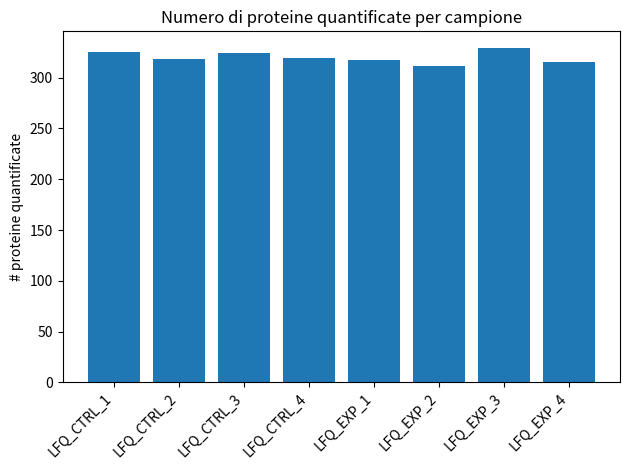
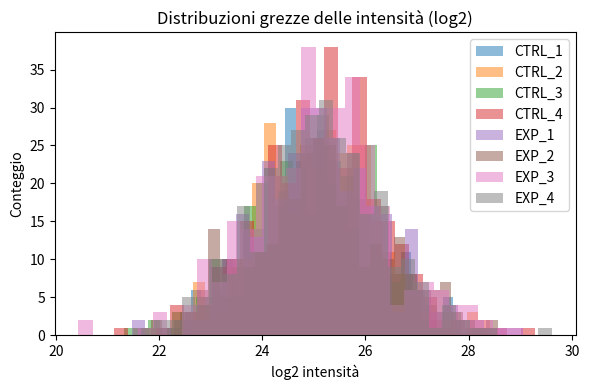
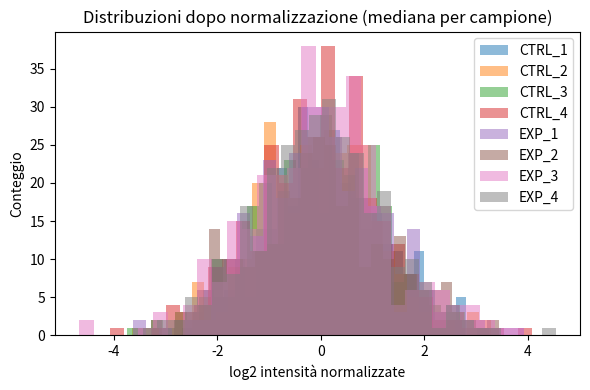

Write Python code to recreate these figures, in order. (Note: this script raises an exception after producing the figures.)
from __future__ import annotations
import numpy as np
import pandas as pd
import matplotlib.pyplot as plt
from scipy import stats

%matplotlib inline
np.random.seed(123)

n_prot = 400
n_ctrl = 4
n_exp = 4
n_samples = n_ctrl + n_exp

sample_ids = [f"CTRL_{i+1}" for i in range(n_ctrl)] + [f"EXP_{i+1}" for i in range(n_exp)]
conditions = pd.Series(
    ["CTRL"]*n_ctrl + ["EXP"]*n_exp,
    index=sample_ids,
    name="condition",
)

# Identificativi proteici fittizi
protein_ids = [f"P{10000+i}" for i in range(n_prot)]
gene_names = [f"GENE_{i}" for i in range(n_prot)]

# Intensità log2 di base ~ N(25, 1.2)
log2_intensities = np.random.normal(loc=25, scale=1.2, size=(n_prot, n_samples))

# Selezioniamo 20 proteine "ambientalmente responsive" con aumento di ~1.5 in log2 (≈ FC ~2.8)
n_de = 20
de_idx = np.random.choice(np.arange(n_prot), size=n_de, replace=False)
for idx in de_idx:
    log2_intensities[idx, conditions == "EXP"] += 1.5

# Aggiungiamo missing values: più frequenti nelle proteine meno abbondanti
missing_mask = np.zeros_like(log2_intensities, dtype=bool)
base_mean = log2_intensities.mean(axis=1)
prob_missing = np.interp(base_mean, (base_mean.min(), base_mean.max()), (0.4, 0.02))
for i in range(n_prot):
    for j in range(n_samples):
        if np.random.rand() < prob_missing[i]:
            missing_mask[i, j] = True
log2_intensities_masked = log2_intensities.copy()
log2_intensities_masked[missing_mask] = np.nan

# Costruiamo un DataFrame tipo proteinGroups
intensity_cols = [f"LFQ_{sid}" for sid in sample_ids]
data = pd.DataFrame(log2_intensities_masked, columns=intensity_cols)
data.insert(0, "Gene", gene_names)
data.insert(0, "ProteinID", protein_ids)
data.head()

counts_per_sample = data[intensity_cols].notna().sum(axis=0)
counts_per_sample

plt.bar(range(len(intensity_cols)), counts_per_sample.values)
plt.xticks(range(len(intensity_cols)), intensity_cols, rotation=45, ha="right")
plt.ylabel("# proteine quantificate")
plt.title("Numero di proteine quantificate per campione")
plt.tight_layout()
plt.show()

plt.figure(figsize=(6,4))
for sid in sample_ids:
    col = f"LFQ_{sid}"
    plt.hist(data[col].dropna(), bins=30, alpha=0.5, label=sid)
plt.xlabel("log2 intensità")
plt.ylabel("Conteggio")
plt.title("Distribuzioni grezze delle intensità (log2)")
plt.legend()
plt.tight_layout()
plt.show()

norm_data = data.copy()
for col in intensity_cols:
    med = norm_data[col].median(skipna=True)
    norm_data[col] = norm_data[col] - med

plt.figure(figsize=(6,4))
for sid in sample_ids:
    col = f"LFQ_{sid}"
    plt.hist(norm_data[col].dropna(), bins=30, alpha=0.5, label=sid)
plt.xlabel("log2 intensità normalizzate")
plt.ylabel("Conteggio")
plt.title("Distribuzioni dopo normalizzazione (mediana per campione)")
plt.legend()
plt.tight_layout()
plt.show()

ctrl_cols = [f"LFQ_CTRL_{i+1}" for i in range(n_ctrl)]
exp_cols = [f"LFQ_EXP_{i+1}" for i in range(n_exp)]

mask_ctrl = norm_data[ctrl_cols].notna().sum(axis=1) >= 3
mask_exp = norm_data[exp_cols].notna().sum(axis=1) >= 3
keep = mask_ctrl & mask_exp

filtered = norm_data.loc[keep].copy()
print(f"Proteine totali: {len(norm_data)}")
print(f"Proteine dopo filtro missing: {len(filtered)}")

results = []
for idx, row in filtered.iterrows():
    vals_ctrl = row[ctrl_cols].values
    vals_exp = row[exp_cols].values
    mean_ctrl = np.nanmean(vals_ctrl)
    mean_exp = np.nanmean(vals_exp)
    log2_fc = mean_exp - mean_ctrl
    tstat, pval = stats.ttest_ind(vals_exp, vals_ctrl, equal_var=False, nan_policy="omit")
    results.append({
        "ProteinID": row["ProteinID"],
        "Gene": row["Gene"],
        "mean_CTRL": mean_ctrl,
        "mean_EXP": mean_exp,
        "log2_FC_EXP_vs_CTRL": log2_fc,
        "pval": pval,
    })

res_df = pd.DataFrame(results)
res_df.head()

res_df["neg_log10_pval"] = -np.log10(res_df["pval"])
res_df.head()

log2fc = res_df["log2_FC_EXP_vs_CTRL"]
neglogp = res_df["neg_log10_pval"]

plt.figure(figsize=(6,5))
plt.scatter(log2fc, neglogp, alpha=0.5)
plt.axvline(1, linestyle="--")
plt.axvline(-1, linestyle="--")
plt.axhline(2, linestyle="--")
plt.xlabel("log2 FC (EXP vs CTRL)")
plt.ylabel("-log10 p-value")
plt.title("Volcano plot (dataset proteomico simulato)")
plt.tight_layout()
plt.show()

fc_thresh = 1.0
p_thresh = 0.01

hits = res_df[(res_df["log2_FC_EXP_vs_CTRL"].abs() >= fc_thresh) & (res_df["pval"] <= p_thresh)]
print(f"Numero di proteine candidate: {len(hits)}")
hits.sort_values("pval").head(20)